Run: headless pygame with SDL's dummy video driver; simulated clock (each Clock.tick advances the game by its frame time, no real sleeping); random seed 0; keys injected as events and as key.get_pressed() state; mouse plan: one left click at the window centre at the start of phase 2, then a move to the lower-right quarter at the start of phase 3.
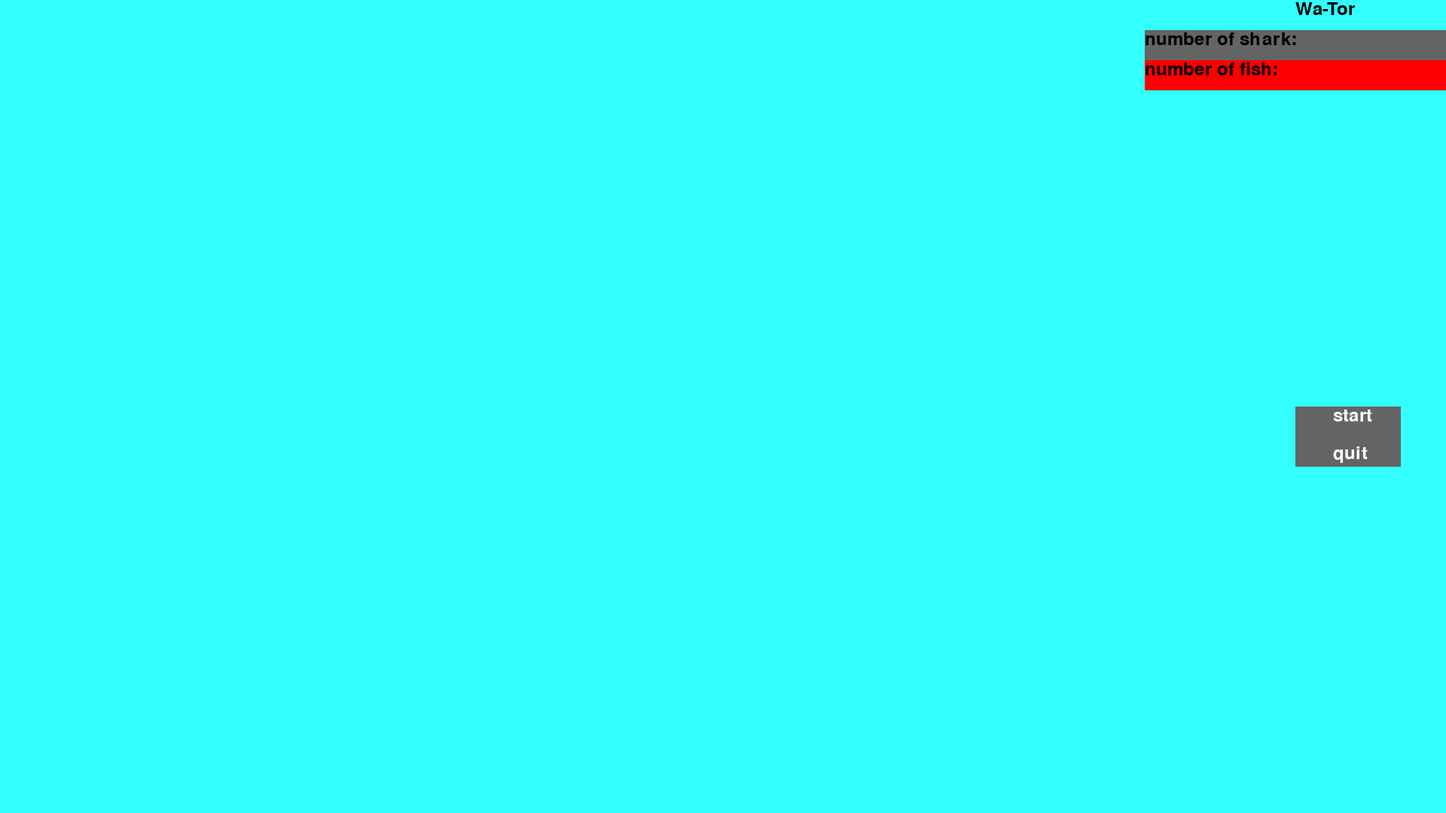
Frame 1 of 4 · flips 1–60 · no input
Frame 2 of 4 · flips 61–180 · clicked the window centre · tapped SPACE, RETURN · held RIGHT (→), D · screen unchanged from frame 1, image omitted
Frame 3 of 4 · flips 181–300 · moved the mouse to the lower-right quarter · held DOWN (↓), S · screen unchanged from frame 2, image omitted
Frame 4 of 4 · flips 301–420 · held LEFT (←), A, UP (↑), W · screen unchanged from frame 3, image omitted

The pygame program that drew these frames:

import pygame 
import sys
# import main
  
  
# initializing the constructor 
pygame.init() 
  
# initialize screen
res = (1920,1080) 
screen = pygame.display.set_mode(res)
clock = pygame.time.Clock()
  
# initalize colours
white = (255,255,255) 
color_light = (170,170,170) 
color_dark = (100,100,100)   
screen.fill((51,255,255))
black = (0,0,0)
blue = (51,255,255)
grey = (100,100,100)
red = (255,0,0)

#initalize dimensions
width = screen.get_width() 
height = screen.get_height() 
  
# creating text for buttons
smallfont = pygame.font.SysFont('Corbel',35) 
text1 = smallfont.render('start' , True , white)
text2 = smallfont.render('quit' , True , white)
title = smallfont.render('Wa-Tor', True, black)
shark_text = smallfont.render('number of shark: ', True, black)
fish_text = smallfont.render('number of fish: ', True, black)


def drawGrid(list_of_sharks, list_of_fish):
    """
        function that draws the world and the animals that live on it

        args
        a list of fish and a list of sharks to draw their position in the world

        returns
        none
    """
    block_size = 50
    grid_width = 20
    grid_height = 20
    for x in range(grid_width):
        for y in range(grid_height):
            rect = pygame.Rect(x*block_size, y*block_size, block_size, block_size)
            pygame.draw.rect(screen, black, rect,1)
            if (x,y) in list_of_fish:
                pygame.draw.rect(screen, red, rect)
            elif (x,y) in list_of_sharks:
                pygame.draw.rect(screen, grey, rect)

#infinite loop to run pygame
while True:
    #events as in button clicks
    for ev in pygame.event.get(): 
          
        if ev.type == pygame.QUIT: 
            pygame.quit() 
              
        #checks if a mouse is clicked 
        if ev.type == pygame.MOUSEBUTTONDOWN: 
              
            #if the mouse is clicked on the 
            # button the game is terminated 
            if width-200 <= mouse[0] <= width-60 and height/2 <= mouse[1] <= height/2+40:
                drawGrid([(1,0),(0,1),(0,0),(2,2)],[(3,4),(5,4),(6,6)])
            
            if width-200 <= mouse[0] <= width-60 and height/2+40 < mouse[1] <= height/2+140:
                pygame.quit()
                  
      
    # stores the (x,y) coordinates into 
    # the variable as a tuple 
    mouse = pygame.mouse.get_pos() 
    
    #create buttons with text on them and change colour if mouse hovers over them
    pygame.draw.rect(screen,color_dark,[width-200,height/2,140,40]) 
    pygame.draw.rect(screen,color_dark,[width-200,height/2+40,140,40]) 
    screen.blit(text1 , (width+50-200,height/2))
    screen.blit(text2 , (width+50-200,height/2+50))

    #create title
    pygame.draw.rect(screen, blue,[width-200,0,140,40])
    screen.blit(title, (width-200,0))

    #create info text
    pygame.draw.rect(screen, grey,[width-400,40,400,40])
    screen.blit(shark_text, (width-400,40))
    pygame.draw.rect(screen, red,[width-400,80,400,40])
    screen.blit(fish_text, (width-400,80))
    
    if width-200 <= mouse[0] <= width-60 and height/2 <= mouse[1] <= height/2+40: 
        pygame.draw.rect(screen,color_light,[width-200,height/2,140,40])
    
    elif width-200 <= mouse[0] <= width-60 and height/2+40 < mouse[1] <= height/2+140:
        pygame.draw.rect(screen,color_light,[width-200,height/2+40,140,40])


    # updates the frames of the game 
    pygame.display.update() 
